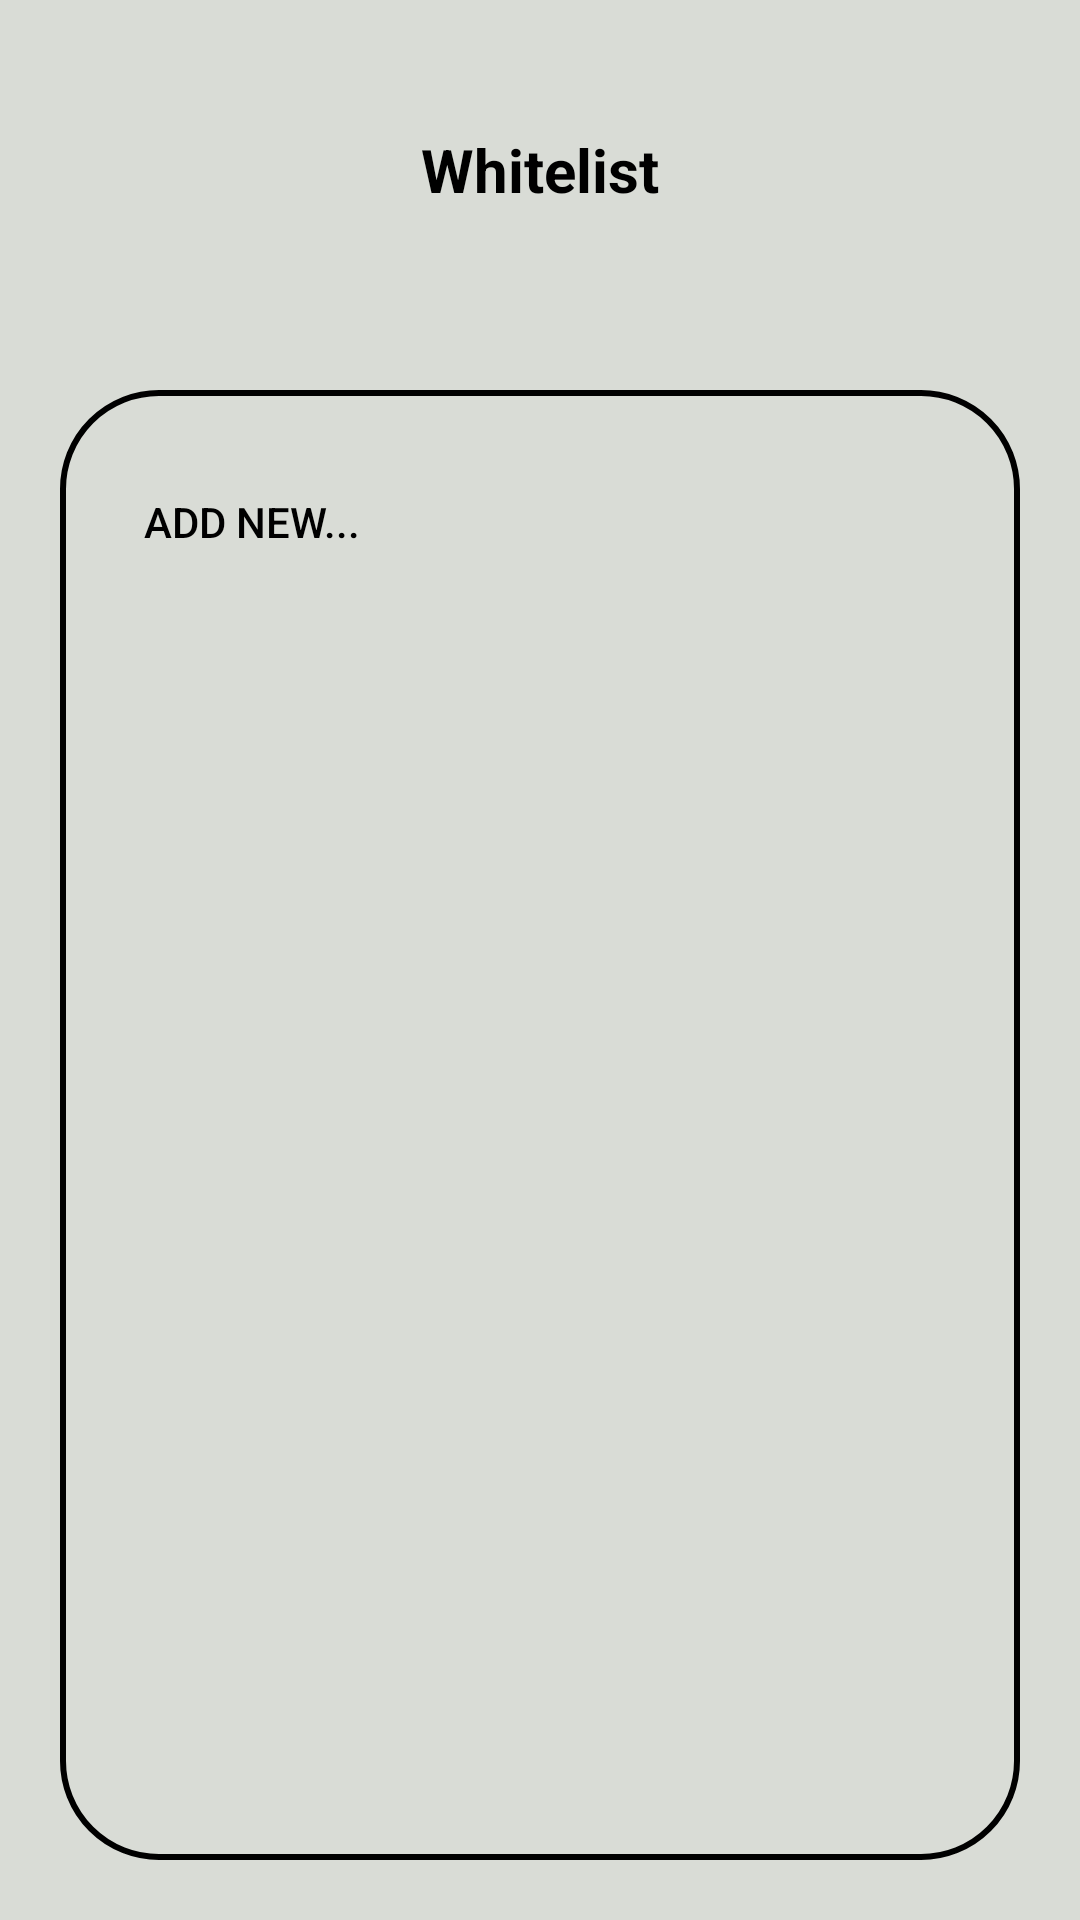

Layout XML and referenced resources for this Android screen:
<!-- AndroidManifest.xml: application theme Theme.Gymarbete.NoActionBar -->
<!-- res/layout/whitelist_fragment.xml -->
<?xml version="1.0" encoding="utf-8"?>
<androidx.constraintlayout.widget.ConstraintLayout xmlns:android="http://schemas.android.com/apk/res/android"
    xmlns:app="http://schemas.android.com/apk/res-auto"
    xmlns:tools="http://schemas.android.com/tools"
    android:id="@+id/whitelist"
    android:layout_width="match_parent"
    android:layout_height="match_parent"
    tools:context=".activities.whitelist.WhitelistActivity"
    android:background="@color/offwhite">

    <TextView
        android:id="@+id/textView"
        android:layout_width="wrap_content"
        android:layout_height="wrap_content"
        android:layout_marginTop="43dp"
        android:text="Whitelist"
        android:textColor="@color/black"
        android:textSize="20dp"
        android:textStyle="bold"
        app:layout_constraintEnd_toEndOf="parent"
        app:layout_constraintHorizontal_bias="0.5"
        app:layout_constraintStart_toStartOf="parent"
        app:layout_constraintTop_toTopOf="parent" />

    <ScrollView
        android:layout_width="match_parent"
        android:layout_marginHorizontal="20dp"
        android:layout_marginTop="130dp"
        android:layout_marginBottom="20dp"
        android:background="@drawable/stroke_bg"
        android:layout_height="match_parent"
        tools:layout_editor_absoluteX="15dp"
        tools:layout_editor_absoluteY="143dp"
        android:id="@+id/whitelistScrollView"
        >


        <LinearLayout
            android:id="@+id/whitelist_list"
            android:layout_width="match_parent"
            android:layout_height="wrap_content"
            android:orientation="vertical">
            <Button
                android:layout_width="wrap_content"
                android:layout_height="wrap_content"
                android:layout_margin="20dp"
                android:background="@android:color/transparent"
                android:textColor="@color/black"
                android:onClick="addWhitelistID"
                android:text="Add new..."/>
            <ListView
                android:id="@+id/whitelist_listview"
                android:layout_width="match_parent"
                android:layout_height="match_parent"/>
        </LinearLayout>
    </ScrollView>

</androidx.constraintlayout.widget.ConstraintLayout>
<!-- resources referenced by this layout -->
<resources>
  <color name="black">#FF000000</color>
  <color name="offwhite">#D9DCD6</color>
  <!-- drawable stroke_bg (drawable) -->
  <?xml version="1.0" encoding="utf-8"?>
  <shape xmlns:android="http://schemas.android.com/apk/res/android">
  
      android:shape="rectangle">
      <stroke
          android:width="2dp"
          android:color="#000000">
      </stroke>
      <corners android:radius="32dp"/>
  </shape>
  <style name="Theme.Gymarbete.NoActionBar">
          <item name="windowActionBar">false</item>
          <item name="windowNoTitle">true</item>
      </style>
</resources>
